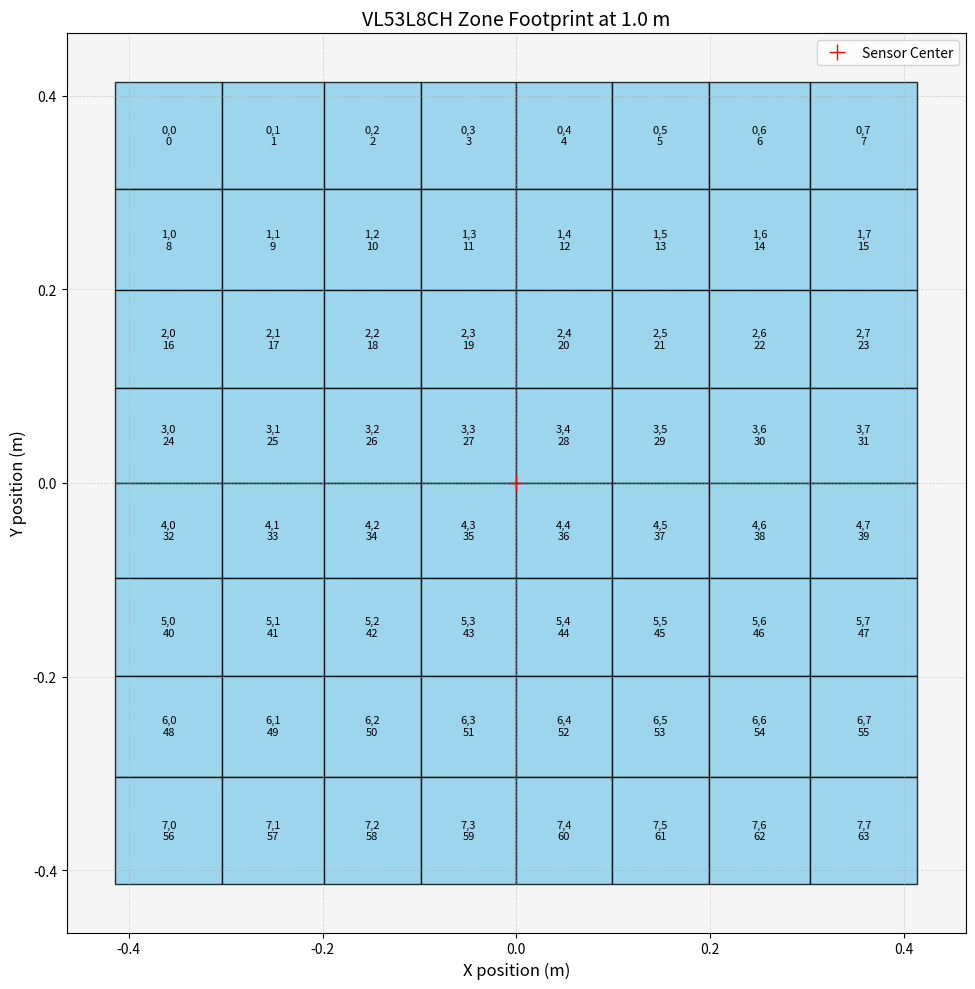

Source code (Python):
import numpy as np
import pandas as pd
import matplotlib.pyplot as plt
import matplotlib.patches as patches

def compute_vl53l8ch_geometry(distance_m: float) -> pd.DataFrame:
    num_zones = 8
    fov_deg = 45.0
    zone_angle = fov_deg / num_zones
    half_zone = zone_angle / 2

    data = []

    for row in range(num_zones):         
        for col in range(num_zones):     
            theta_x_center = -fov_deg / 2 + (col + 0.5) * zone_angle
            theta_y_center = fov_deg / 2 - (row + 0.5) * zone_angle

            theta_x_left = np.deg2rad(theta_x_center - half_zone)
            theta_x_right = np.deg2rad(theta_x_center + half_zone)
            theta_y_bottom = np.deg2rad(theta_y_center - half_zone)
            theta_y_top = np.deg2rad(theta_y_center + half_zone)

            x_left = distance_m * np.tan(theta_x_left)
            x_right = distance_m * np.tan(theta_x_right)
            y_bottom = distance_m * np.tan(theta_y_bottom)
            y_top = distance_m * np.tan(theta_y_top)

            width = x_right - x_left
            height = y_top - y_bottom
            x = x_left
            y = y_bottom

            data.append({
                "Row": row,
                "Col": col,
                "X (m)": x,
                "Y (m)": y,
                "Width (m)": width,
                "Height (m)": height
            })

    return pd.DataFrame(data)

def vl53l8ch_zone_geometry_plot(df, title="VL53L8CH Zone Footprint", show_zone_id=True):
    fig, ax = plt.subplots(figsize=(10, 10))
    ax.set_aspect('equal')
    ax.set_facecolor('whitesmoke')

    for i, row in df.iterrows():
        zone_id = i
        label = f"{int(row['Row'])},{int(row['Col'])}"
        if show_zone_id:
            label += f"\n{zone_id}"
        
        rect = patches.Rectangle(
            (row["X (m)"], row["Y (m)"]),
            row["Width (m)"],
            row["Height (m)"],
            edgecolor='black',
            facecolor='skyblue',
            linewidth=1,
            alpha=0.8
        )
        ax.add_patch(rect)
        ax.text(
            row["X (m)"] + row["Width (m)"]/2,
            row["Y (m)"] + row["Height (m)"]/2,
            label,
            fontsize=8,
            ha='center',
            va='center'
        )

    # Mark center
    ax.plot(0, 0, 'r+', markersize=12, label='Sensor Center')

    # Axis & Grid
    ax.set_xlabel("X position (m)", fontsize=12)
    ax.set_ylabel("Y position (m)", fontsize=12)
    ax.set_title(title, fontsize=14)
    ax.grid(True, linestyle='--', linewidth=0.5, alpha=0.6)
    ax.legend(loc='upper right')
    
    pad = 0.05
    ax.set_xlim(df["X (m)"].min() - pad, (df["X (m)"] + df["Width (m)"]).max() + pad)
    ax.set_ylim(df["Y (m)"].min() - pad, (df["Y (m)"] + df["Height (m)"]).max() + pad)

    plt.tight_layout()
    plt.show()

# Example usage:
distance = 1.0  # meters
df = compute_vl53l8ch_geometry(distance)
vl53l8ch_zone_geometry_plot(df, title=f"VL53L8CH Zone Footprint at {distance} m")
